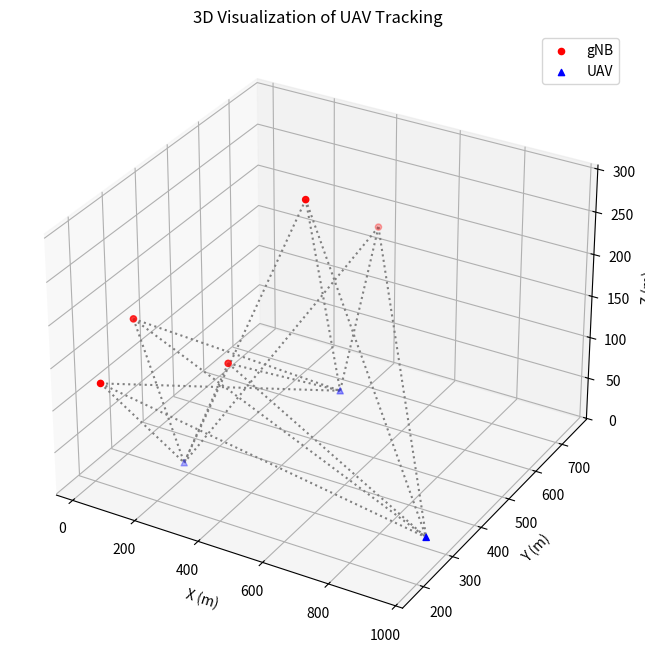
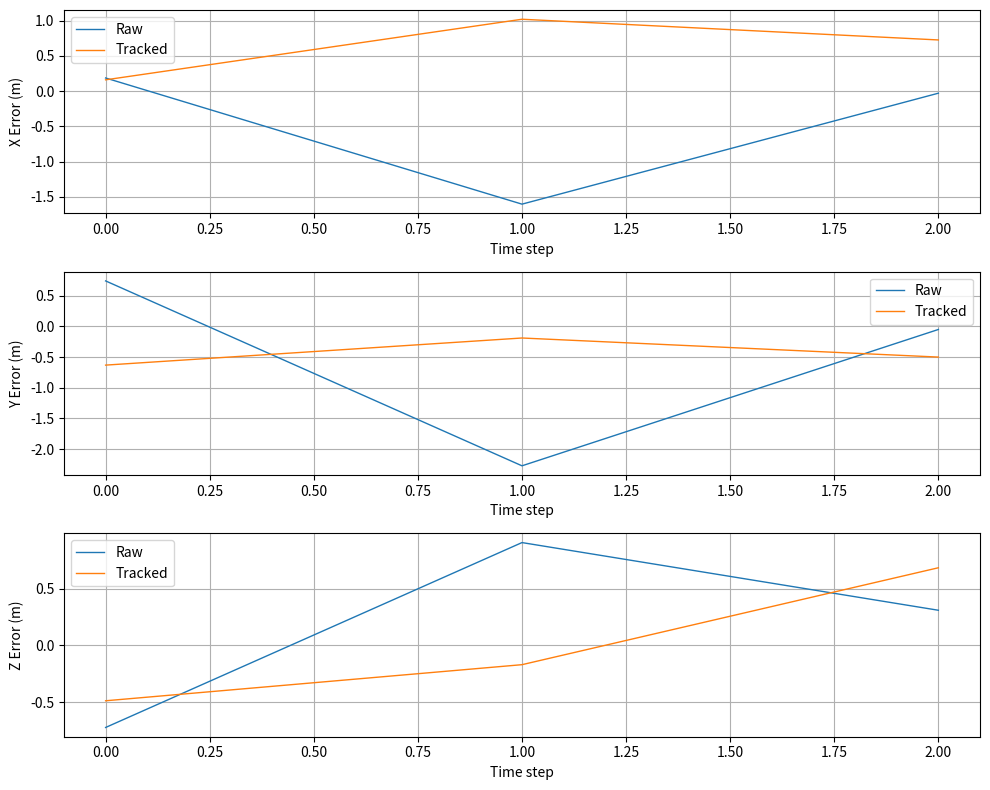

Generate these figures, in order, with matplotlib:
import numpy as np
import matplotlib.pyplot as plt
from mpl_toolkits.mplot3d import Axes3D

# Simulating gNodeB and UAV positions in a 3D environment
def get_gnb_and_uav_positions(num_gnb, num_uav, area_size=(1000, 1000, 300)):
    gnb_positions = np.random.rand(num_gnb, 3) * area_size
    uav_positions = np.random.rand(num_uav, 3) * area_size
    return gnb_positions, uav_positions

# Generate a simple 5G signal waveform
def generate_tx_waveform(carrier, prs, num_gnb, num_uav):
    time = np.linspace(0, 1, 1000)  # 1 second of signal
    waveform = [np.sin(2 * np.pi * carrier['Frequency'] * time) for _ in range(num_gnb)]
    prs_grid = np.array(waveform)  # Placeholder for PRS grid
    return np.array(waveform), prs_grid

# Simulate path loss
def compute_path_loss(gnb_positions, uav_positions):
    path_loss = np.zeros((len(gnb_positions), len(uav_positions)))
    for i, gnb in enumerate(gnb_positions):
        for j, uav in enumerate(uav_positions):
            distance = np.linalg.norm(gnb - uav)
            path_loss[i, j] = 20 * np.log10(distance + 1e-6)  # Basic path loss model
    return path_loss

# Estimate TOA values
def estimate_toa_values(gnb_positions, uav_positions, speed_of_light=3e8):
    toa_values = np.zeros((len(uav_positions), len(gnb_positions)))
    for i, uav in enumerate(uav_positions):
        for j, gnb in enumerate(gnb_positions):
            distance = np.linalg.norm(gnb - uav)
            toa_values[i, j] = distance / speed_of_light  # TOA in seconds
    return toa_values

# Assemble TOA detections
def assemble_toa_detection(toa_info, gnb_truth, time):
    return [{"time": time, "toa": toa, "gnb": gnb} for toa, gnb in zip(toa_info, gnb_truth)]

# Convert TOA to TDOA detections
def convert_toa_to_tdoa_detections(toa_detections):
    ref_toa = toa_detections[0]["toa"]
    return [{"tdoa": det["toa"] - ref_toa, "gnb": det["gnb"]} for det in toa_detections]

# Convert TDOA to position detections
def convert_tdoa_to_pos(tdoa_detections):
    return [{"position": np.random.rand(3) * 1000} for _ in tdoa_detections]  # Simulated positions

# Track UAVs
def tracker(position_detections, time):
    return [{"time": time, "tracked_position": det["position"]} for det in position_detections]

# Simulation parameters
num_gnb = 5
num_uav = 3
carrier = {'Frequency': 100e6}
prs = {'Signal': True}
gnb_positions, uav_positions = get_gnb_and_uav_positions(num_gnb, num_uav)
tx_waveform, prs_grid = generate_tx_waveform(carrier, prs, num_gnb, num_uav)
path_loss = compute_path_loss(gnb_positions, uav_positions)

# Simulate TOA estimation
toa_info = estimate_toa_values(gnb_positions, uav_positions)
toa_detections = assemble_toa_detection(toa_info, gnb_positions, 0)
tdoa_detections = convert_toa_to_tdoa_detections(toa_detections)
position_detections = convert_tdoa_to_pos(tdoa_detections)
tracks = tracker(position_detections, 0)

# 3D Visualization
fig = plt.figure(figsize=(10, 8))
ax = fig.add_subplot(111, projection='3d')
ax.scatter(gnb_positions[:, 0], gnb_positions[:, 1], gnb_positions[:, 2], c='r', marker='o', label='gNB')
ax.scatter(uav_positions[:, 0], uav_positions[:, 1], uav_positions[:, 2], c='b', marker='^', label='UAV')
for i in range(num_uav):
    for j in range(num_gnb):
        ax.plot([gnb_positions[j, 0], uav_positions[i, 0]],
                [gnb_positions[j, 1], uav_positions[i, 1]],
                [gnb_positions[j, 2], uav_positions[i, 2]], 'gray', linestyle='dotted')
ax.set_xlabel('X (m)')
ax.set_ylabel('Y (m)')
ax.set_zlabel('Z (m)')
ax.set_title('3D Visualization of UAV Tracking')
ax.legend()
plt.show()

# Error Plots
time_steps = np.arange(len(toa_info))
x_error_instant = np.random.randn(len(time_steps))
x_error_tracked = np.random.randn(len(time_steps)) * 0.5
y_error_instant = np.random.randn(len(time_steps))
y_error_tracked = np.random.randn(len(time_steps)) * 0.5
z_error_instant = np.random.randn(len(time_steps))
z_error_tracked = np.random.randn(len(time_steps)) * 0.5

fig, axes = plt.subplots(3, 1, figsize=(10, 8))
axes[0].plot(time_steps, x_error_instant, label='Raw', linewidth=1)
axes[0].plot(time_steps, x_error_tracked, label='Tracked', linewidth=1)
axes[0].set_xlabel("Time step")
axes[0].set_ylabel("X Error (m)")
axes[0].grid(True)
axes[0].legend()

axes[1].plot(time_steps, y_error_instant, label='Raw', linewidth=1)
axes[1].plot(time_steps, y_error_tracked, label='Tracked', linewidth=1)
axes[1].set_xlabel("Time step")
axes[1].set_ylabel("Y Error (m)")
axes[1].grid(True)
axes[1].legend()

axes[2].plot(time_steps, z_error_instant, label='Raw', linewidth=1)
axes[2].plot(time_steps, z_error_tracked, label='Tracked', linewidth=1)
axes[2].set_xlabel("Time step")
axes[2].set_ylabel("Z Error (m)")
axes[2].grid(True)
axes[2].legend()

plt.tight_layout()
plt.show()
